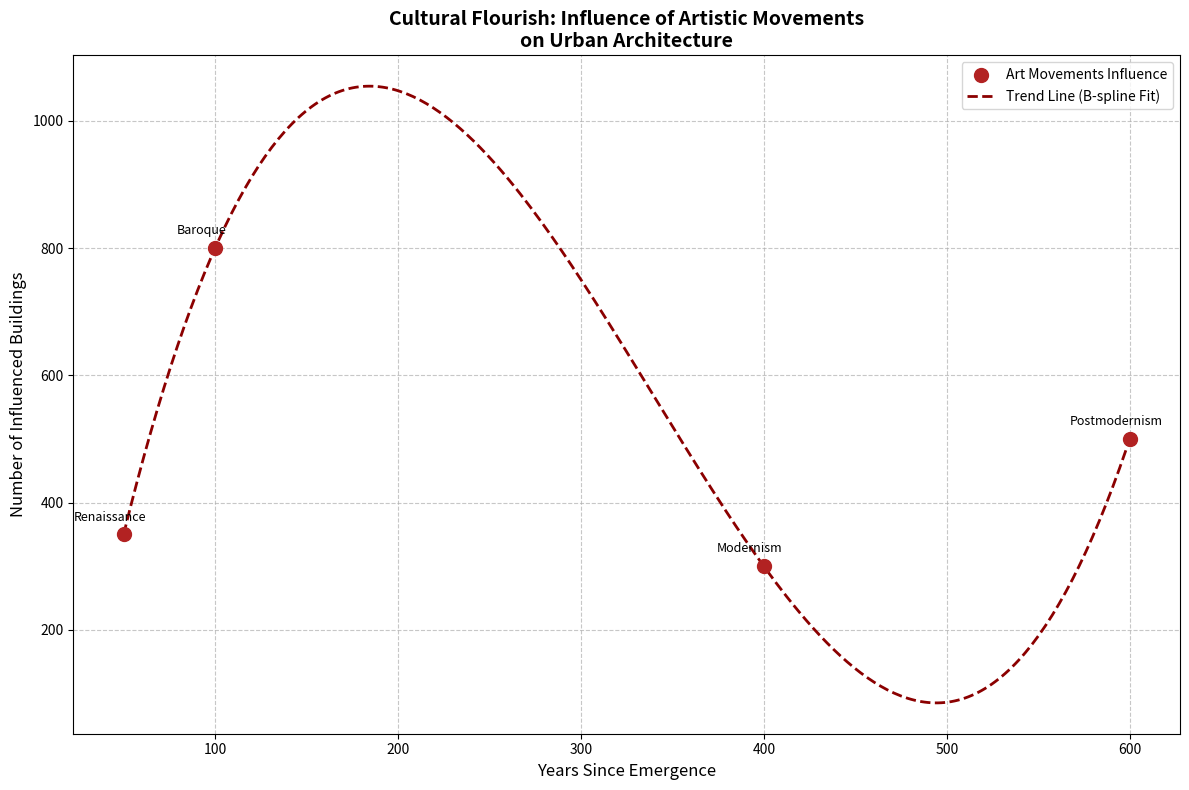

This figure's Python source:
import matplotlib.pyplot as plt
import numpy as np
from scipy.interpolate import make_interp_spline

# Define the art movements and corresponding data
art_movements = ['Renaissance', 'Baroque', 'Modernism', 'Postmodernism']
buildings = np.array([500, 300, 800, 350])
years_since_emergence = np.array([600, 400, 100, 50])

# Sort data by years_since_emergence
sorted_indices = np.argsort(years_since_emergence)
years_since_emergence_sorted = years_since_emergence[sorted_indices]
buildings_sorted = buildings[sorted_indices]

# Generate a smooth line fit using B-spline interpolation
x_smooth = np.linspace(years_since_emergence_sorted.min(), years_since_emergence_sorted.max(), 300)
spline = make_interp_spline(years_since_emergence_sorted, buildings_sorted, k=3)
y_smooth = spline(x_smooth)

# Plot the scatter chart with smooth line
plt.figure(figsize=(12, 8))
plt.scatter(years_since_emergence_sorted, buildings_sorted, color='firebrick', s=100, label='Art Movements Influence', zorder=3)
plt.plot(x_smooth, y_smooth, color='darkred', linewidth=2, linestyle='--', label='Trend Line (B-spline Fit)', zorder=2)

# Annotate the points
for i, movement in enumerate(art_movements):
    plt.annotate(movement, (years_since_emergence_sorted[i], buildings_sorted[i]), textcoords="offset points", xytext=(-10,10), ha='center', fontsize=9)

# Labels and title
plt.xlabel('Years Since Emergence', fontsize=12)
plt.ylabel('Number of Influenced Buildings', fontsize=12)
plt.title('Cultural Flourish: Influence of Artistic Movements\non Urban Architecture', fontsize=14, weight='bold')

# Add legend, grid, and layout adjustments
plt.legend(loc='upper right', fontsize=10)
plt.grid(True, linestyle='--', alpha=0.7)
plt.tight_layout()

# Display the plot
plt.show()
